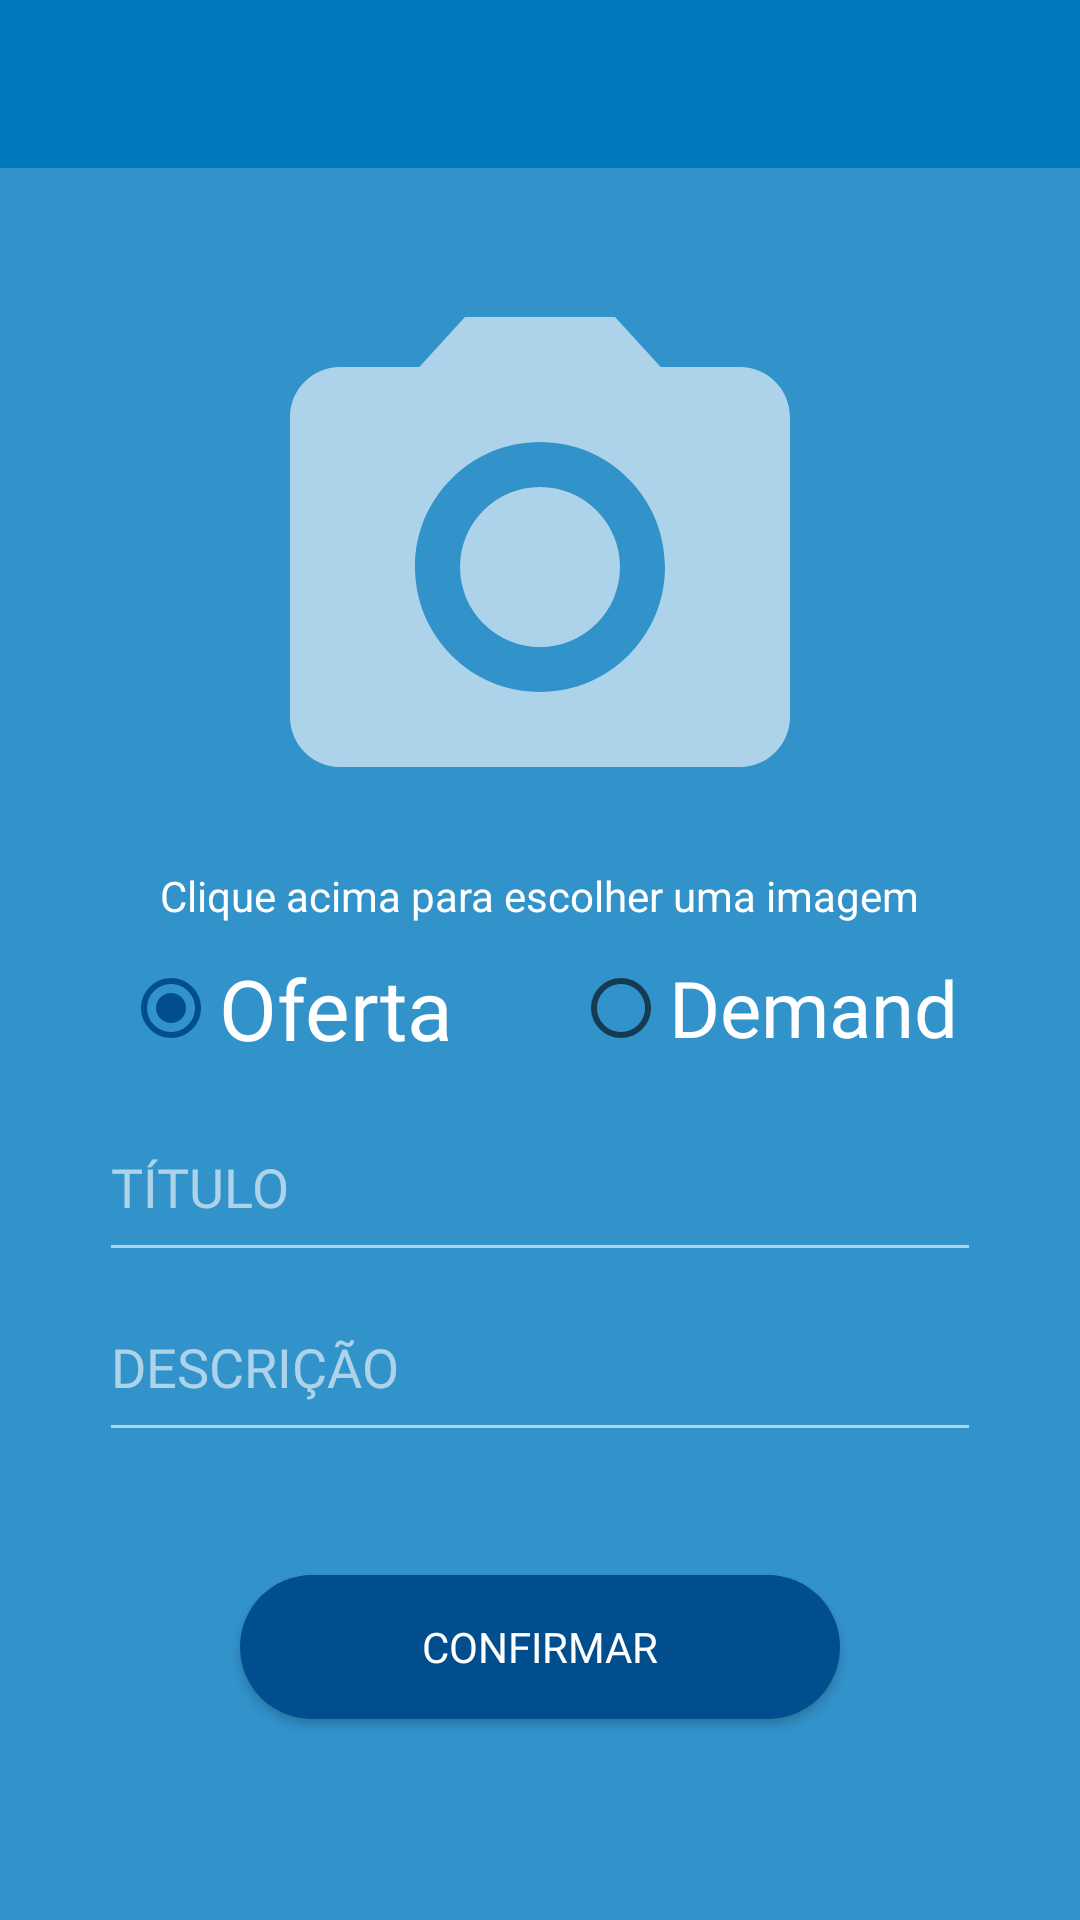

Reconstruct the res/layout file that produces this screen, plus the resources it refers to.
<!-- AndroidManifest.xml: application theme AppTheme -->
<!-- res/layout/activity_register_service.xml -->
<?xml version="1.0" encoding="utf-8"?>
<ScrollView xmlns:android="http://schemas.android.com/apk/res/android"
    xmlns:app="http://schemas.android.com/apk/res-auto"
    xmlns:tools="http://schemas.android.com/tools"
    android:layout_width="match_parent"
    android:layout_height="match_parent"
    android:background="#CC0079BE">

    <LinearLayout
        android:layout_width="match_parent"
        android:layout_height="wrap_content"
        android:orientation="vertical"
        tools:context=".activities.RegisterServiceActivity">

        <com.google.android.material.appbar.AppBarLayout
            android:layout_width="match_parent"
            android:layout_height="wrap_content"
            android:textAlignment="center"
            android:theme="@style/AppTheme.AppBarOverlay"
            app:layout_constraintEnd_toEndOf="parent"
            app:layout_constraintStart_toStartOf="parent"
            app:layout_constraintTop_toTopOf="parent">

            <androidx.appcompat.widget.Toolbar
                android:id="@+id/register_service_toolbar"
                android:layout_width="match_parent"
                android:layout_height="?attr/actionBarSize"
                app:popupTheme="@style/AppTheme.PopupOverlay" />

        </com.google.android.material.appbar.AppBarLayout>

        <RelativeLayout
            android:layout_width="wrap_content"
            android:layout_height="wrap_content"
            android:layout_gravity="center"
            android:orientation="vertical">

            <androidx.appcompat.widget.LinearLayoutCompat
                android:id="@+id/register_service_linearLayout"
                android:layout_width="match_parent"
                android:layout_height="wrap_content"
                android:layout_marginStart="8dp"
                android:layout_marginTop="8dp"
                android:layout_marginEnd="8dp"
                android:background="@drawable/rounder_border"
                android:elevation="20dp"
                android:gravity="center"
                android:orientation="vertical"
                android:padding="25dp"
                app:layout_constraintEnd_toEndOf="parent"
                app:layout_constraintStart_toStartOf="parent">

                <ImageView
                    android:id="@+id/imageViewService"
                    android:layout_width="250dp"
                    android:layout_height="200dp"
                    android:contentDescription="@string/content_description_imagem_servico"
                    android:src="@drawable/ic_menu_camera" />

                <TextView
                    android:layout_width="wrap_content"
                    android:layout_height="wrap_content"
                    android:text="@string/hint_foto"
                    android:textColor="@color/colorText" />

                <RadioGroup
                    android:id="@+id/radioGroup"
                    android:layout_width="match_parent"
                    android:layout_height="wrap_content"
                    android:layout_margin="8dp"
                    android:backgroundTint="#99ffffff"
                    android:checkedButton="@id/radioButtonOferta"
                    android:orientation="horizontal">

                    <RadioButton
                        android:id="@+id/radioButtonOferta"
                        android:layout_width="150dp"
                        android:layout_height="40sp"
                        android:fontFamily="@font/lato"
                        android:text="@string/radioButtonOferta"
                        android:textColor="@color/colorText"
                        android:textColorHint="#99ffffff"
                        app:autoSizeStepGranularity="2sp"
                        app:autoSizeTextType="uniform" />

                    <RadioButton
                        android:id="@+id/radioButtonDemanda"
                        android:layout_width="150dp"
                        android:layout_height="40sp"
                        android:fontFamily="@font/lato"
                        android:text="@string/radioButtonDemanda"
                        android:textColor="@color/colorText"
                        android:textColorHint="#99ffffff"
                        app:autoSizeStepGranularity="2sp"
                        app:autoSizeTextType="uniform" />

                </RadioGroup>

                <EditText
                    android:id="@+id/editTextTitulo"
                    android:layout_width="match_parent"
                    android:layout_height="60sp"
                    android:layout_weight="0"
                    android:backgroundTint="#99ffffff"
                    android:fontFamily="@font/lato"
                    android:hint="@string/hint_titulo"
                    android:inputType="text"
                    android:textColor="@color/colorText"
                    android:textColorHint="#99ffffff"
                    app:autoSizeMaxTextSize="60sp"
                    app:autoSizeMinTextSize="40sp"
                    app:autoSizeStepGranularity="2sp"
                    app:autoSizeTextType="uniform" />

                <EditText
                    android:id="@+id/editTextDescricao"
                    android:layout_width="match_parent"
                    android:layout_height="60sp"
                    android:layout_weight="0"
                    android:backgroundTint="#99ffffff"
                    android:fontFamily="@font/lato"
                    android:hint="@string/hint_descricao"
                    android:inputType="text"
                    android:textColor="@color/colorText"
                    android:textColorHint="#99ffffff"
                    app:autoSizeMaxTextSize="60sp"
                    app:autoSizeMinTextSize="40sp"
                    app:autoSizeStepGranularity="2sp" />

            </androidx.appcompat.widget.LinearLayoutCompat>

            <LinearLayout
                android:layout_width="wrap_content"
                android:layout_height="wrap_content"
                android:layout_centerInParent="true"
                android:paddingTop="220dp">

                <com.github.ybq.android.spinkit.SpinKitView
                    android:id="@+id/spin_kit"
                    style="@style/SpinKitView.Large.Pulse"
                    android:layout_width="wrap_content"
                    android:layout_height="wrap_content"
                    android:visibility="gone"
                    app:SpinKit_Color="@color/colorAccent" />
            </LinearLayout>
        </RelativeLayout>

        <Button
            android:id="@+id/buttonRegisterService"
            android:layout_width="200dp"
            android:layout_height="wrap_content"
            android:layout_gravity="center"
            android:layout_marginStart="8dp"
            android:layout_marginTop="16dp"
            android:layout_marginEnd="8dp"
            android:layout_marginBottom="8dp"
            android:background="@drawable/round_borderbutton"
            android:elevation="20dp"
            android:fontFamily="@font/mont"
            android:text="@string/text_confirmar_servico"
            android:textAllCaps="true"
            android:textColor="@color/colorText" />

    </LinearLayout>

</ScrollView>
<!-- resources referenced by this layout -->
<resources>
  <color name="colorAccent">#004E8D</color>
  <color name="colorText">#fff</color>
  <!-- drawable ic_menu_camera (drawable-v21) -->
  <vector xmlns:android="http://schemas.android.com/apk/res/android"
      android:width="24dp"
      android:height="24dp"
      android:viewportWidth="24.0"
      android:viewportHeight="24.0">
      <path
          android:fillColor="#99FFFFFF"
          android:pathData="M12,12m-3.2,0a3.2,3.2 0,1 1,6.4 0a3.2,3.2 0,1 1,-6.4 0" />
      <path
          android:fillColor="#99FFFFFF"
          android:pathData="M9,2L7.17,4H4c-1.1,0 -2,0.9 -2,2v12c0,1.1 0.9,2 2,2h16c1.1,0 2,-0.9 2,-2V6c0,-1.1 -0.9,-2 -2,-2h-3.17L15,2H9zm3,15c-2.76,0 -5,-2.24 -5,-5s2.24,-5 5,-5 5,2.24 5,5 -2.24,5 -5,5z" />
  </vector>
  <!-- drawable round_borderbutton (drawable-v24) -->
  <?xml version="1.0" encoding="utf-8"?>
  <shape xmlns:android="http://schemas.android.com/apk/res/android">
      <solid android:color="@android:color/darker_gray" />
      <stroke
          android:width="0dp"
          android:color="#3E4750" />
      <corners
          android:bottomLeftRadius="25dp"
          android:bottomRightRadius="25dp"
          android:topLeftRadius="25dp"
          android:topRightRadius="25dp" />
      <solid android:color="@color/colorPrimaryDark" />
  </shape>
  <string name="content_description_imagem_servico">Imagem do serviço</string>
  <string name="hint_descricao">DESCRIÇÃO</string>
  <string name="hint_foto">Clique acima para escolher uma imagem</string>
  <string name="hint_titulo">TÍTULO</string>
  <string name="radioButtonDemanda">Demanda</string>
  <string name="radioButtonOferta">Oferta</string>
  <string name="text_confirmar_servico">Confirmar</string>
  <style name="AppTheme.AppBarOverlay" parent="ThemeOverlay.AppCompat.Dark.ActionBar">
          <item name="fontFamily">@font/montserrat</item>
      </style>
  <style name="AppTheme.PopupOverlay" parent="ThemeOverlay.AppCompat.Light">
  
      </style>
  <style name="AppTheme" parent="Theme.AppCompat.Light.NoActionBar">
          
          <item name="colorPrimary">@color/colorPrimary</item>
          <item name="colorPrimaryDark">@color/colorPrimaryDark</item>
          <item name="colorAccent">@color/colorAccent</item>
      </style>
  <color name="colorPrimaryDark">#004E8D</color>
  <color name="colorPrimary">#0079BE</color>
</resources>
